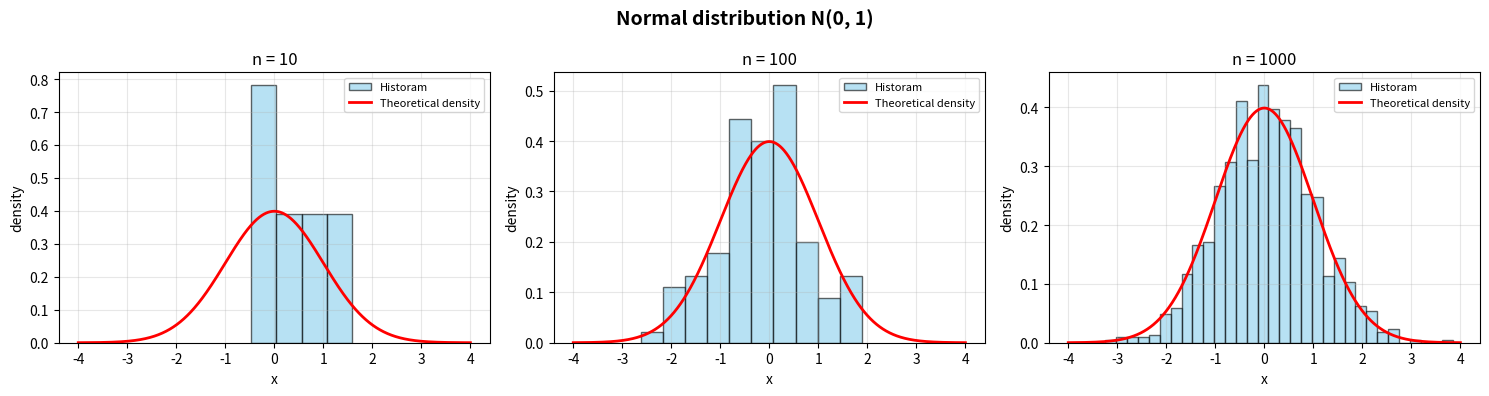
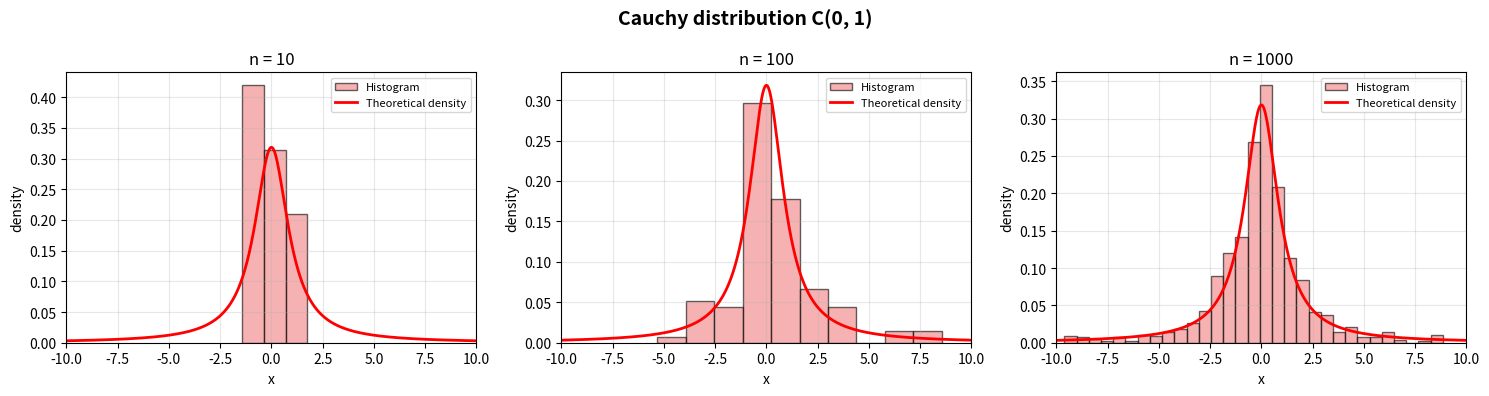
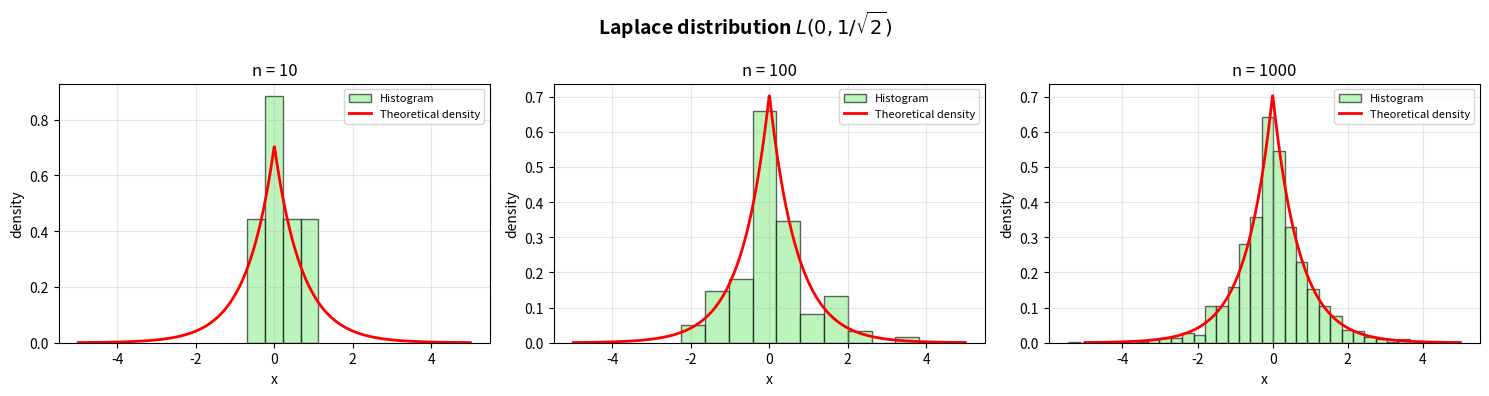
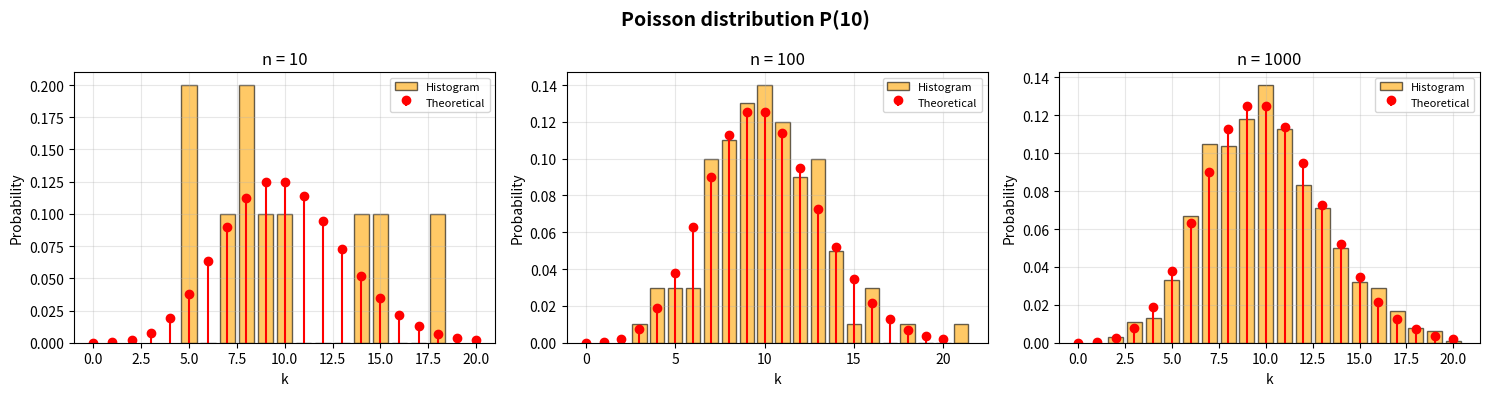
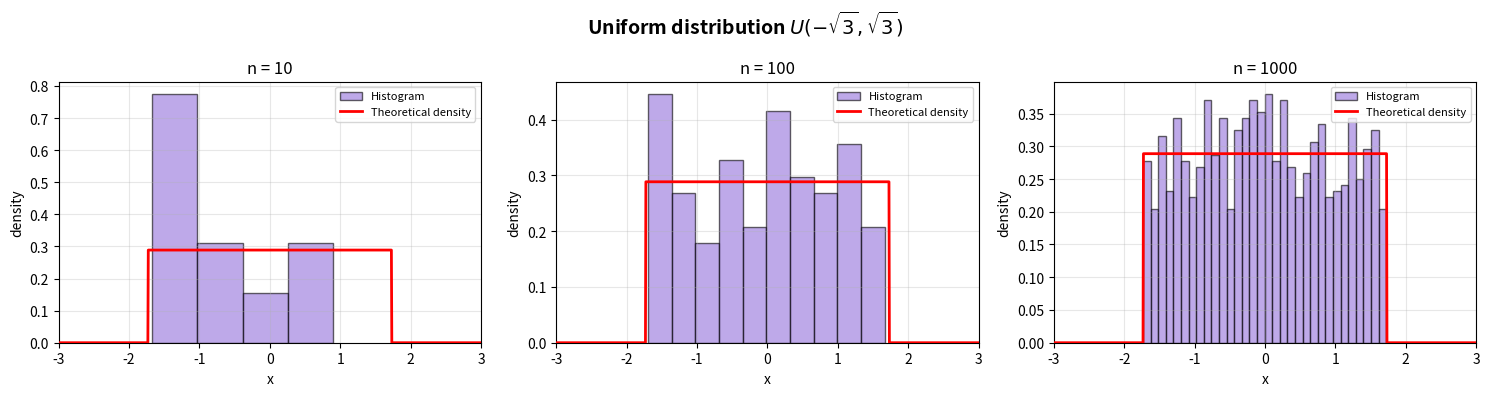

Write Python code to recreate these figures, in order.
import numpy as np
import matplotlib.pyplot as plt
from scipy import stats
import warnings
warnings.filterwarnings('ignore')

plt.rcParams['font.size'] = 10

sample_sizes = [10, 100, 1000]
np.random.seed(42)  


print("=" * 60)
print("1. Normal distribution N(0, 1)")
print("=" * 60)

fig, axes = plt.subplots(1, 3, figsize=(15, 4))

for idx, n in enumerate(sample_sizes):
    sample = np.random.normal(loc=0, scale=1, size=n)
    
    axes[idx].hist(sample, bins='sqrt', density=True, alpha=0.6, 
                   color='skyblue', edgecolor='black', label='Historam')
    
    x = np.linspace(-4, 4, 1000)
    pdf = stats.norm.pdf(x, loc=0, scale=1)
    axes[idx].plot(x, pdf, 'r-', linewidth=2, label='Theoretical density')
    
    axes[idx].set_title(f'n = {n}')
    axes[idx].set_xlabel('x')
    axes[idx].set_ylabel('density')
    axes[idx].legend(fontsize=8)
    axes[idx].grid(True, alpha=0.3)

plt.suptitle('Normal distribution N(0, 1)', fontsize=14, fontweight='bold')
plt.tight_layout()
plt.savefig('normal_distribution.png', dpi=300, bbox_inches='tight')
plt.show()

print("\n" + "=" * 60)
print("2. Cauchy distribution C(0, 1)")
print("=" * 60)

fig, axes = plt.subplots(1, 3, figsize=(15, 4))

for idx, n in enumerate(sample_sizes):
    sample = np.random.standard_cauchy(size=n)
    sample = sample[(sample > -10) & (sample < 10)]
    
    axes[idx].hist(sample, bins='sqrt', density=True, alpha=0.6, 
                   color='lightcoral', edgecolor='black', label='Histogram')
    
    x = np.linspace(-10, 10, 1000)
    pdf = stats.cauchy.pdf(x, loc=0, scale=1)
    axes[idx].plot(x, pdf, 'r-', linewidth=2, label='Theoretical density')
    
    axes[idx].set_title(f'n = {n}')
    axes[idx].set_xlabel('x')
    axes[idx].set_ylabel('density')
    axes[idx].legend(fontsize=8)
    axes[idx].grid(True, alpha=0.3)
    axes[idx].set_xlim(-10, 10)

plt.suptitle('Cauchy distribution C(0, 1)', fontsize=14, fontweight='bold')
plt.tight_layout()
plt.savefig('cauchy_distribution.png', dpi=300, bbox_inches='tight')
plt.show()

print("\n" + "=" * 60)
print("3. Laplace distribution  L(0, 1/√2)")
print("=" * 60)

b = 1/np.sqrt(2)  

fig, axes = plt.subplots(1, 3, figsize=(15, 4))

for idx, n in enumerate(sample_sizes):
    sample = np.random.laplace(loc=0, scale=b, size=n)
    
    axes[idx].hist(sample, bins='sqrt', density=True, alpha=0.6, 
                   color='lightgreen', edgecolor='black', label='Histogram')
    
    x = np.linspace(-5, 5, 1000)
    pdf = stats.laplace.pdf(x, loc=0, scale=b)
    axes[idx].plot(x, pdf, 'r-', linewidth=2, label='Theoretical density')
    
    axes[idx].set_title(f'n = {n}')
    axes[idx].set_xlabel('x')
    axes[idx].set_ylabel('density')
    axes[idx].legend(fontsize=8)
    axes[idx].grid(True, alpha=0.3)

plt.suptitle(r'Laplace distribution $L(0, 1/\sqrt{2})$', fontsize=14, fontweight='bold')
plt.tight_layout()
plt.savefig('laplace_distribution.png', dpi=300, bbox_inches='tight')
plt.show()

print("\n" + "=" * 60)
print("4. Poisson distribution P(10)")
print("=" * 60)

mu = 10

fig, axes = plt.subplots(1, 3, figsize=(15, 4))

for idx, n in enumerate(sample_sizes):
    sample = np.random.poisson(lam=mu, size=n)
    
    bins = np.arange(min(sample), max(sample) + 2) - 0.5
    axes[idx].hist(sample, bins=bins, density=True, alpha=0.6, 
                   color='orange', edgecolor='black', label='Histogram', rwidth=0.8)
    
    x = np.arange(0, 21)
    pmf = stats.poisson.pmf(x, mu=mu)
    axes[idx].stem(x, pmf, linefmt='r-', markerfmt='ro', basefmt=' ', label='Theoretical')
    
    axes[idx].set_title(f'n = {n}')
    axes[idx].set_xlabel('k')
    axes[idx].set_ylabel('Probability')
    axes[idx].legend(fontsize=8)
    axes[idx].grid(True, alpha=0.3)

plt.suptitle('Poisson distribution P(10)', fontsize=14, fontweight='bold')
plt.tight_layout()
plt.savefig('poisson_distribution.png', dpi=300, bbox_inches='tight')
plt.show()

print("\n" + "=" * 60)
print("5. Uniform distribution U(-√3, √3)")
print("=" * 60)

a = -np.sqrt(3)
b = np.sqrt(3)

fig, axes = plt.subplots(1, 3, figsize=(15, 4))

for idx, n in enumerate(sample_sizes):
    sample = np.random.uniform(low=a, high=b, size=n)
    
    axes[idx].hist(sample, bins='sqrt', density=True, alpha=0.6, 
                   color='mediumpurple', edgecolor='black', label='Histogram')
    
    x = np.linspace(-3, 3, 1000)
    pdf = stats.uniform.pdf(x, loc=a, scale=b-a)
    axes[idx].plot(x, pdf, 'r-', linewidth=2, label='Theoretical density', zorder=5)
    
    axes[idx].set_title(f'n = {n}')
    axes[idx].set_xlabel('x')
    axes[idx].set_ylabel('density')
    axes[idx].legend(fontsize=8)
    axes[idx].grid(True, alpha=0.3)
    axes[idx].set_xlim(-3, 3)

plt.suptitle(r'Uniform distribution $U(-\sqrt{3}, \sqrt{3})$', fontsize=14, fontweight='bold')
plt.tight_layout()
plt.savefig('uniform_distribution.png', dpi=300, bbox_inches='tight')
plt.show()

print("\n" + "=" * 60)
print("Statistics alalysis")
print("=" * 60)

distributions = {
    'Normal': lambda n: np.random.normal(0, 1, n),
    'Cauchy': lambda n: np.random.standard_cauchy(n),
    'Laplace': lambda n: np.random.laplace(0, 1/np.sqrt(2), n),
    'Poisson': lambda n: np.random.poisson(10, n),
    'Uniform': lambda n: np.random.uniform(-np.sqrt(3), np.sqrt(3), n)
}

for dist_name, generator in distributions.items():
    print(f"\n{dist_name}:")
    print("-" * 40)
    for n in sample_sizes:
        sample = generator(n)
        if dist_name == 'Cauchy':
            sample = sample[(sample > -10) & (sample < 10)]
        
        print(f"  n={len(sample):4d}: mean={np.mean(sample):7.3f}, "
              f"std={np.std(sample):7.3f}, "
              f"min={np.min(sample):7.3f}, max={np.max(sample):7.3f}")

print("\n" + "=" * 60)
print("=" * 60)
